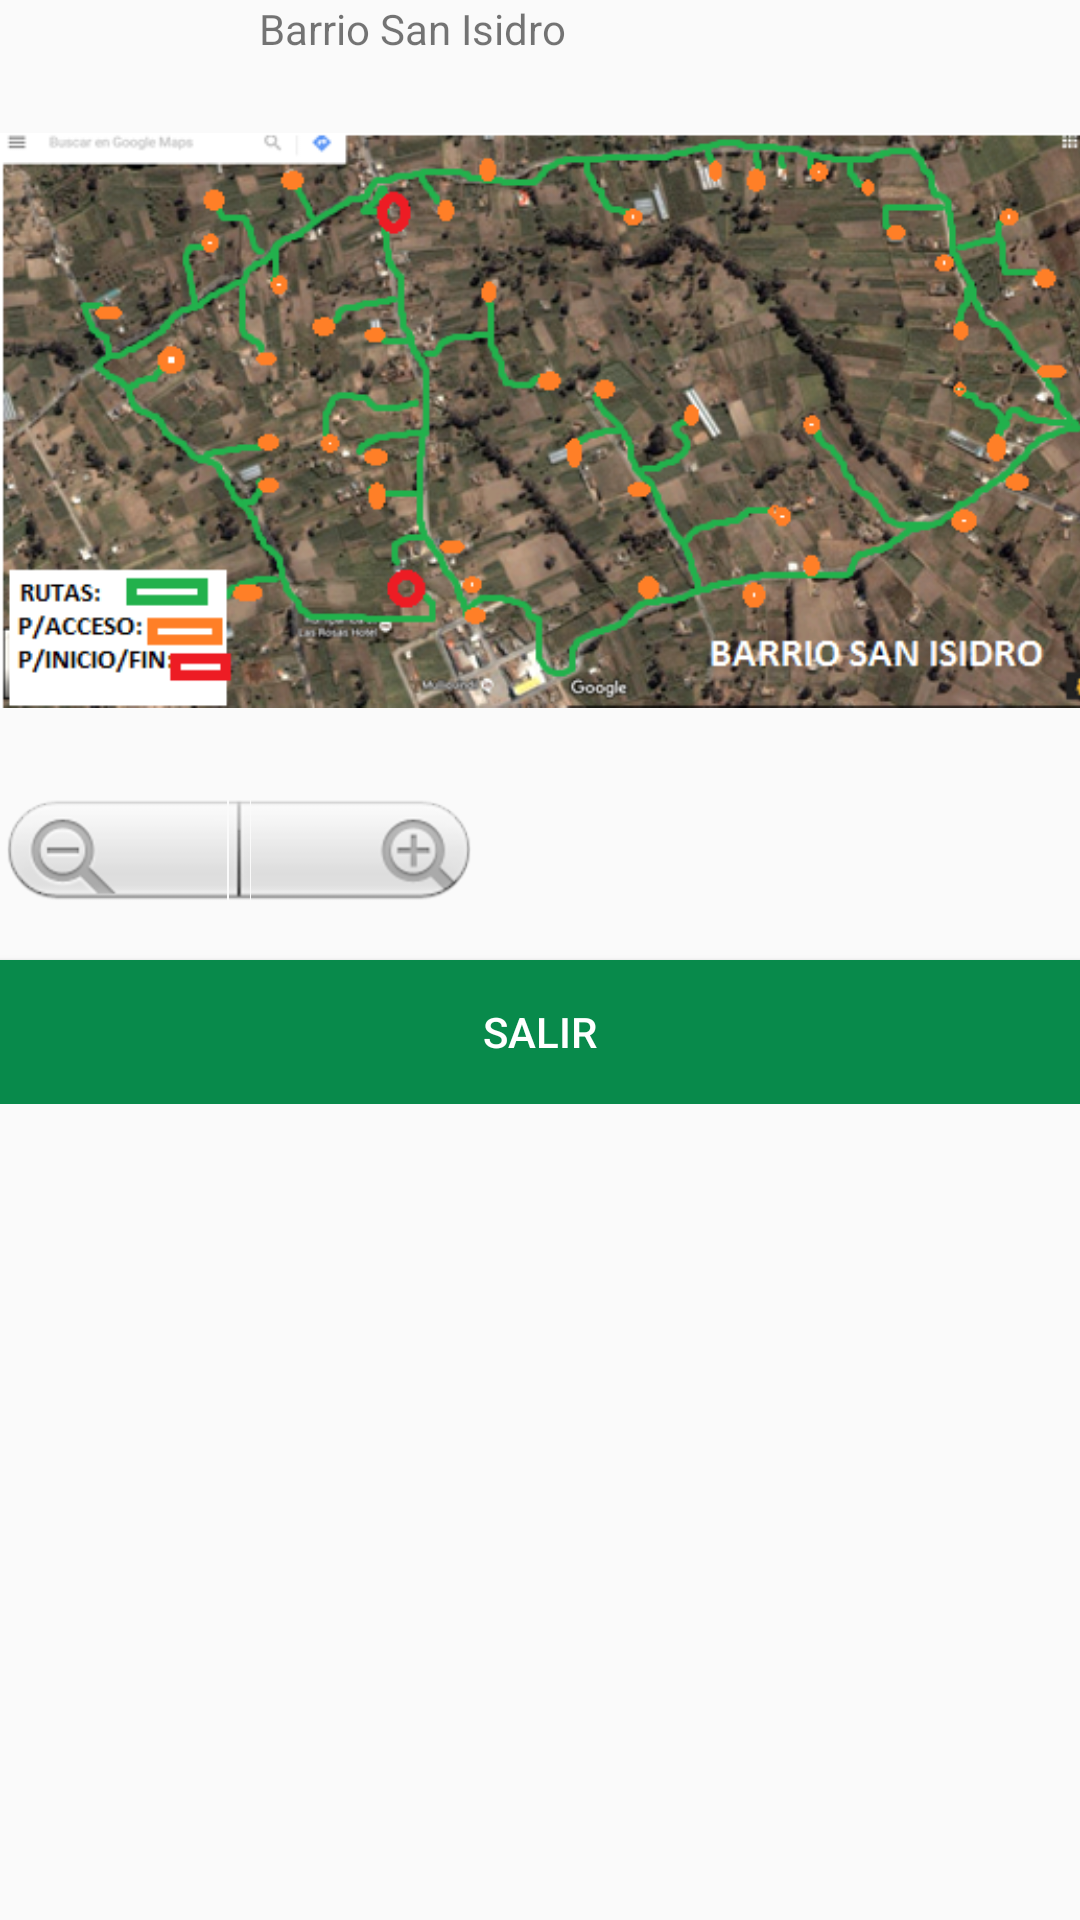

This screen was rendered from an Android layout file. Write that file and the resources it references.
<!-- AndroidManifest.xml: application theme Theme.AppCompat.Light -->
<!-- res/layout/activity_imagen5.xml -->
<RelativeLayout xmlns:android="http://schemas.android.com/apk/res/android"
    xmlns:tools="http://schemas.android.com/tools"
    android:layout_width="match_parent"
    android:layout_height="match_parent"
    android:paddingBottom="@dimen/activity_vertical_margin"
    android:paddingLeft="@dimen/activity_horizontal_margin"
    android:paddingRight="@dimen/activity_horizontal_margin"
    android:paddingTop="@dimen/activity_vertical_margin"
    tools:context="com.registroleche.Imagen5" >

    <LinearLayout
        android:layout_width="298dp"
        android:layout_height="368dp"
        android:layout_alignParentLeft="true"
        android:layout_alignParentRight="true"
        android:layout_alignParentTop="true"
        android:orientation="vertical" >

        <TextView
            android:id="@+id/textView1"
            android:layout_width="match_parent"
            android:layout_height="wrap_content"
            android:text="                          Barrio San Isidro " />

        <ImageView
            android:id="@+id/imageView"
            android:layout_width="wrap_content"
            android:layout_height="wrap_content"
            android:layout_weight="0.73"
            android:src="@drawable/sanisidro" />

        <ZoomControls
            android:id="@+id/zoomControls5"
            android:layout_width="wrap_content"
            android:layout_height="wrap_content" />

        <Button
            android:id="@+id/button1"
            style="@style/botonmenu"
            android:layout_width="match_parent"
            android:layout_height="wrap_content"
            android:layout_marginTop="10dip"
            android:onClick="Salir"
            android:text="Salir" />

    </LinearLayout>

</RelativeLayout>
<!-- resources referenced by this layout -->
<resources>
  <!-- drawable sanisidro: png bitmap (drawable-mdpi, 322619 bytes) -->
  <style name="botonmenu">
          <item name="android:gravity">center_horizontal|center_vertical</item>
          <item name="android:background">#088A4B</item>
          <item name="android:textColor">#FFFFFF</item>
      </style>
</resources>
